Image classification data set "split_set" (kibakibaki/5307A2Testing on GitHub). Class labels (24): apple, avocado, banana, blackberry, blueberry, capsicum, carrot, cherry tomato, cucumber, dragon fruit, grape, kiwi fruit, lemon, lime, mango, orange, papaya, passion fruit, peach, pear, pineapple, raspberry, strawberry, watermelon.

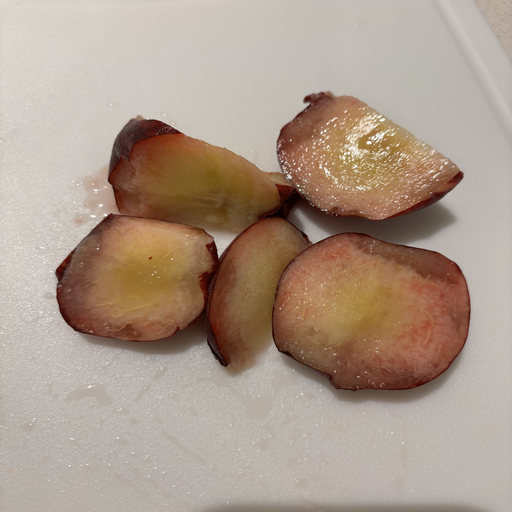
Label: peach

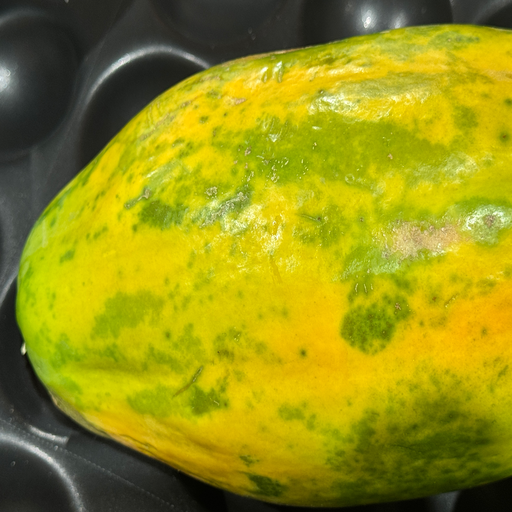
Label: papaya

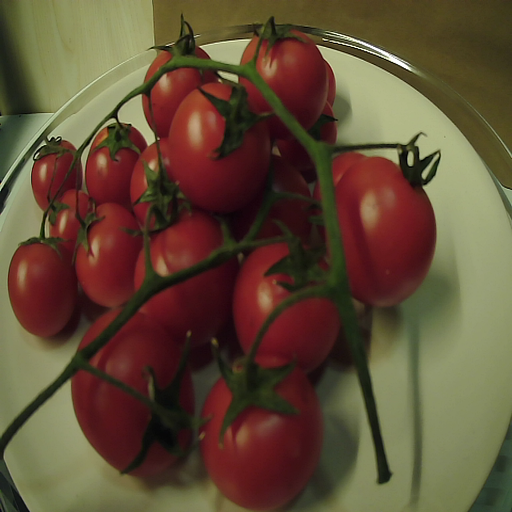
Label: cherry tomato

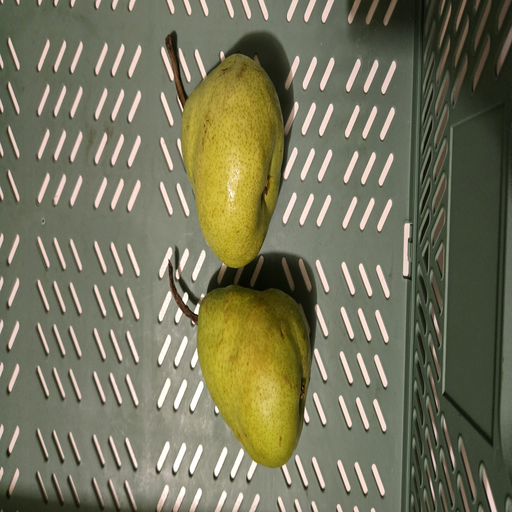
Label: pear

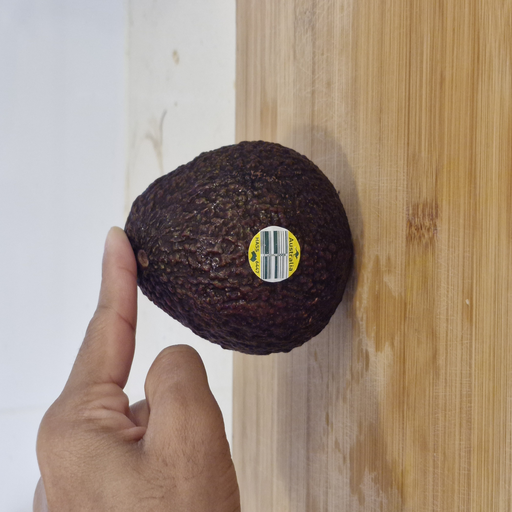
Label: avocado

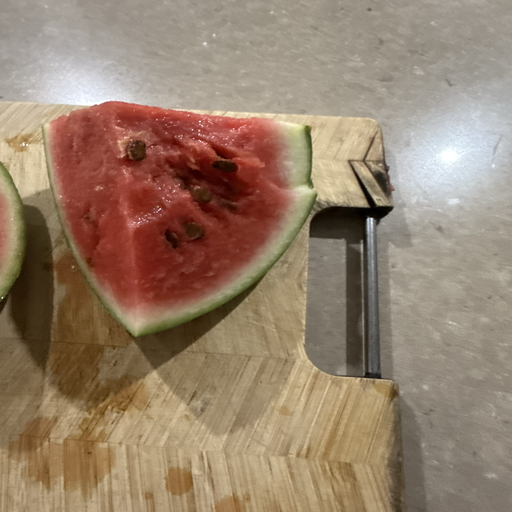
Label: watermelon
